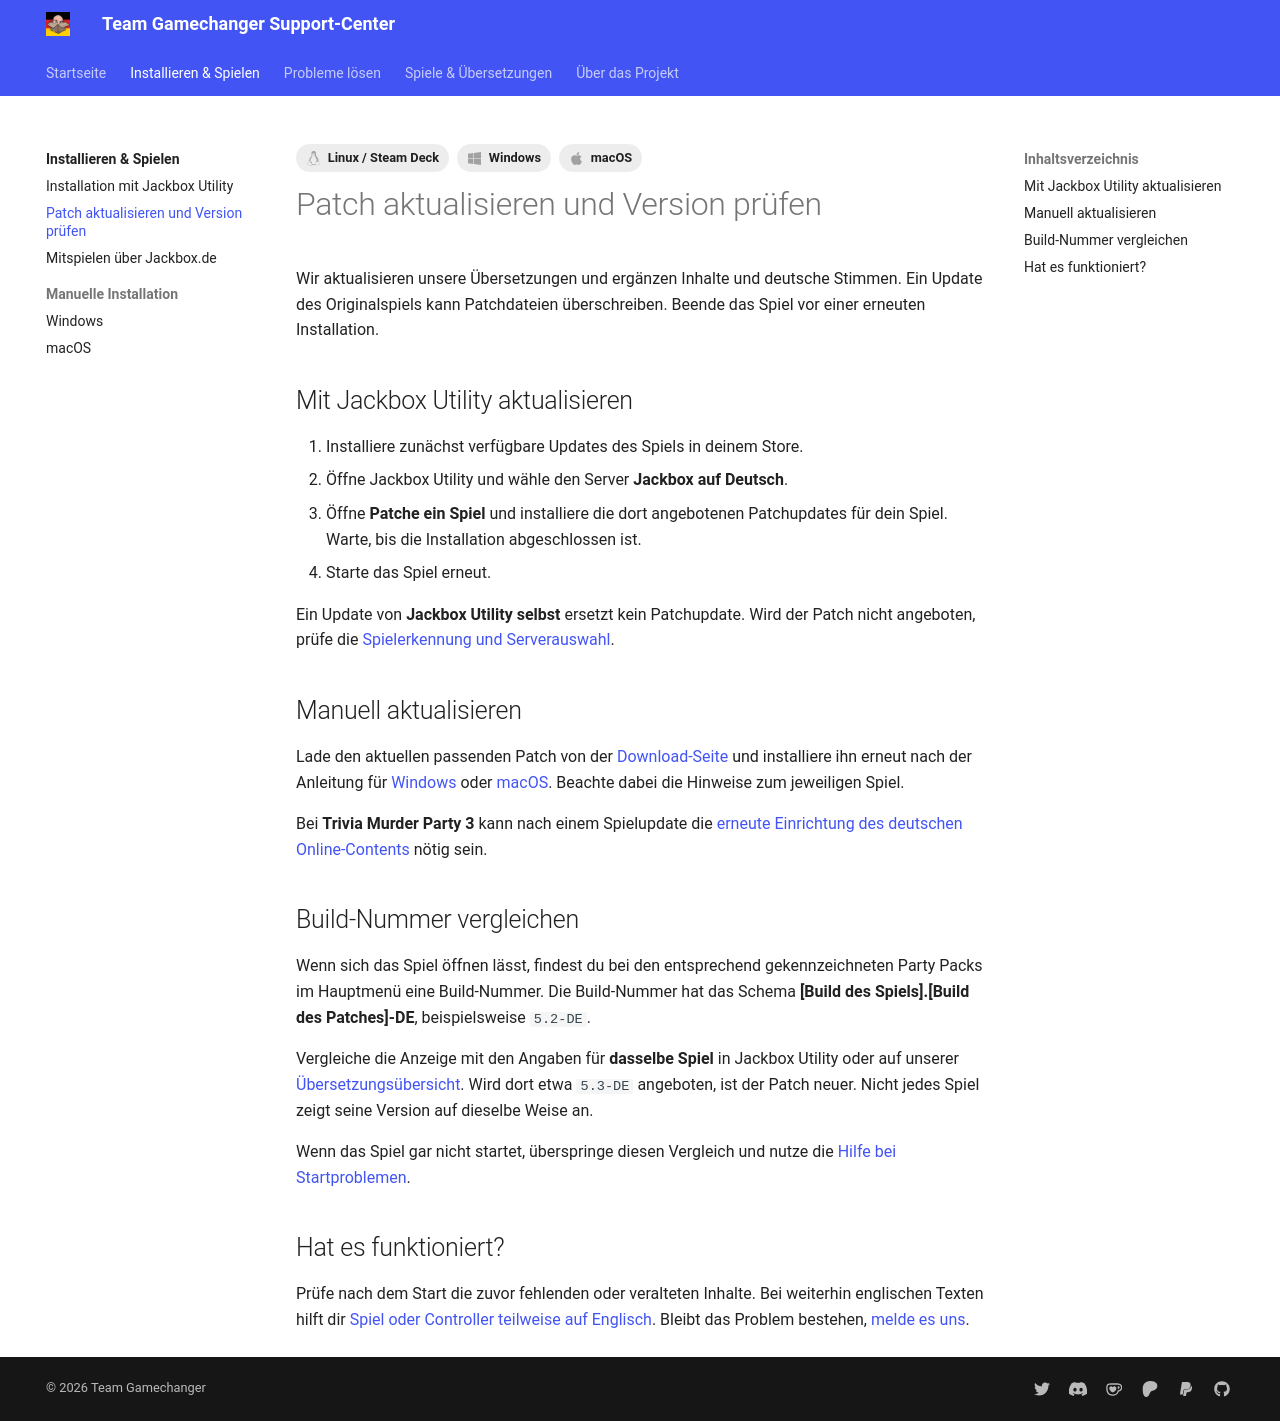

repository: Team-Gamechanger/Support-Center · page: Installation/aktualisieren/index.html · generator: mkdocs

---
title: "Patch aktualisieren und Version prüfen"
description: "So aktualisierst du deinen Deutsch-Patch und vergleichst die Build-Nummer des Spiels."
tags:
  - Windows
  - macOS
  - Linux / Steam Deck
---

# Patch aktualisieren und Version prüfen

Wir aktualisieren unsere Übersetzungen und ergänzen Inhalte und deutsche Stimmen. Ein Update des Originalspiels kann Patchdateien überschreiben. Beende das Spiel vor einer erneuten Installation.

## Mit Jackbox Utility aktualisieren

1. Installiere zunächst verfügbare Updates des Spiels in deinem Store.
2. Öffne Jackbox Utility und wähle den Server **Jackbox auf Deutsch**.
3. Öffne **Patche ein Spiel** und installiere die dort angebotenen Patchupdates für dein Spiel. Warte, bis die Installation abgeschlossen ist.
4. Starte das Spiel erneut.

Ein Update von **Jackbox Utility selbst** ersetzt kein Patchupdate. Wird der Patch nicht angeboten, prüfe die [Spielerkennung und Serverauswahl](../Problembehebung/JackboxUtility.md).

## Manuell aktualisieren

Lade den aktuellen passenden Patch von der [Download-Seite](https://jackboxpatch.de/downloads) und installiere ihn erneut nach der Anleitung für [Windows](Windows.md) oder [macOS](macOS.md). Beachte dabei die Hinweise zum jeweiligen Spiel.

Bei **Trivia Murder Party 3** kann nach einem Spielupdate die [erneute Einrichtung des deutschen Online-Contents](../Spiele/trivia-murder-party-3.md#nach-einem-update) nötig sein.

## Build-Nummer vergleichen { #build-nummer }

Wenn sich das Spiel öffnen lässt, findest du bei den entsprechend gekennzeichneten Party Packs im Hauptmenü eine Build-Nummer. Die Build-Nummer hat das Schema **[Build des Spiels].[Build des Patches]-DE**, beispielsweise `5.2-DE`.

Vergleiche die Anzeige mit den Angaben für **dasselbe Spiel** in Jackbox Utility oder auf unserer [Übersetzungsübersicht](https://jackboxpatch.de). Wird dort etwa `5.3-DE` angeboten, ist der Patch neuer. Nicht jedes Spiel zeigt seine Version auf dieselbe Weise an.

Wenn das Spiel gar nicht startet, überspringe diesen Vergleich und nutze die [Hilfe bei Startproblemen](../Problembehebung/SpielStartetNicht.md).

## Hat es funktioniert?

Prüfe nach dem Start die zuvor fehlenden oder veralteten Inhalte. Bei weiterhin englischen Texten hilft dir [Spiel oder Controller teilweise auf Englisch](../Problembehebung/UnvollstaendigeUebersetzung.md). Bleibt das Problem bestehen, [melde es uns](../Wissenswertes/BugReport.md).
